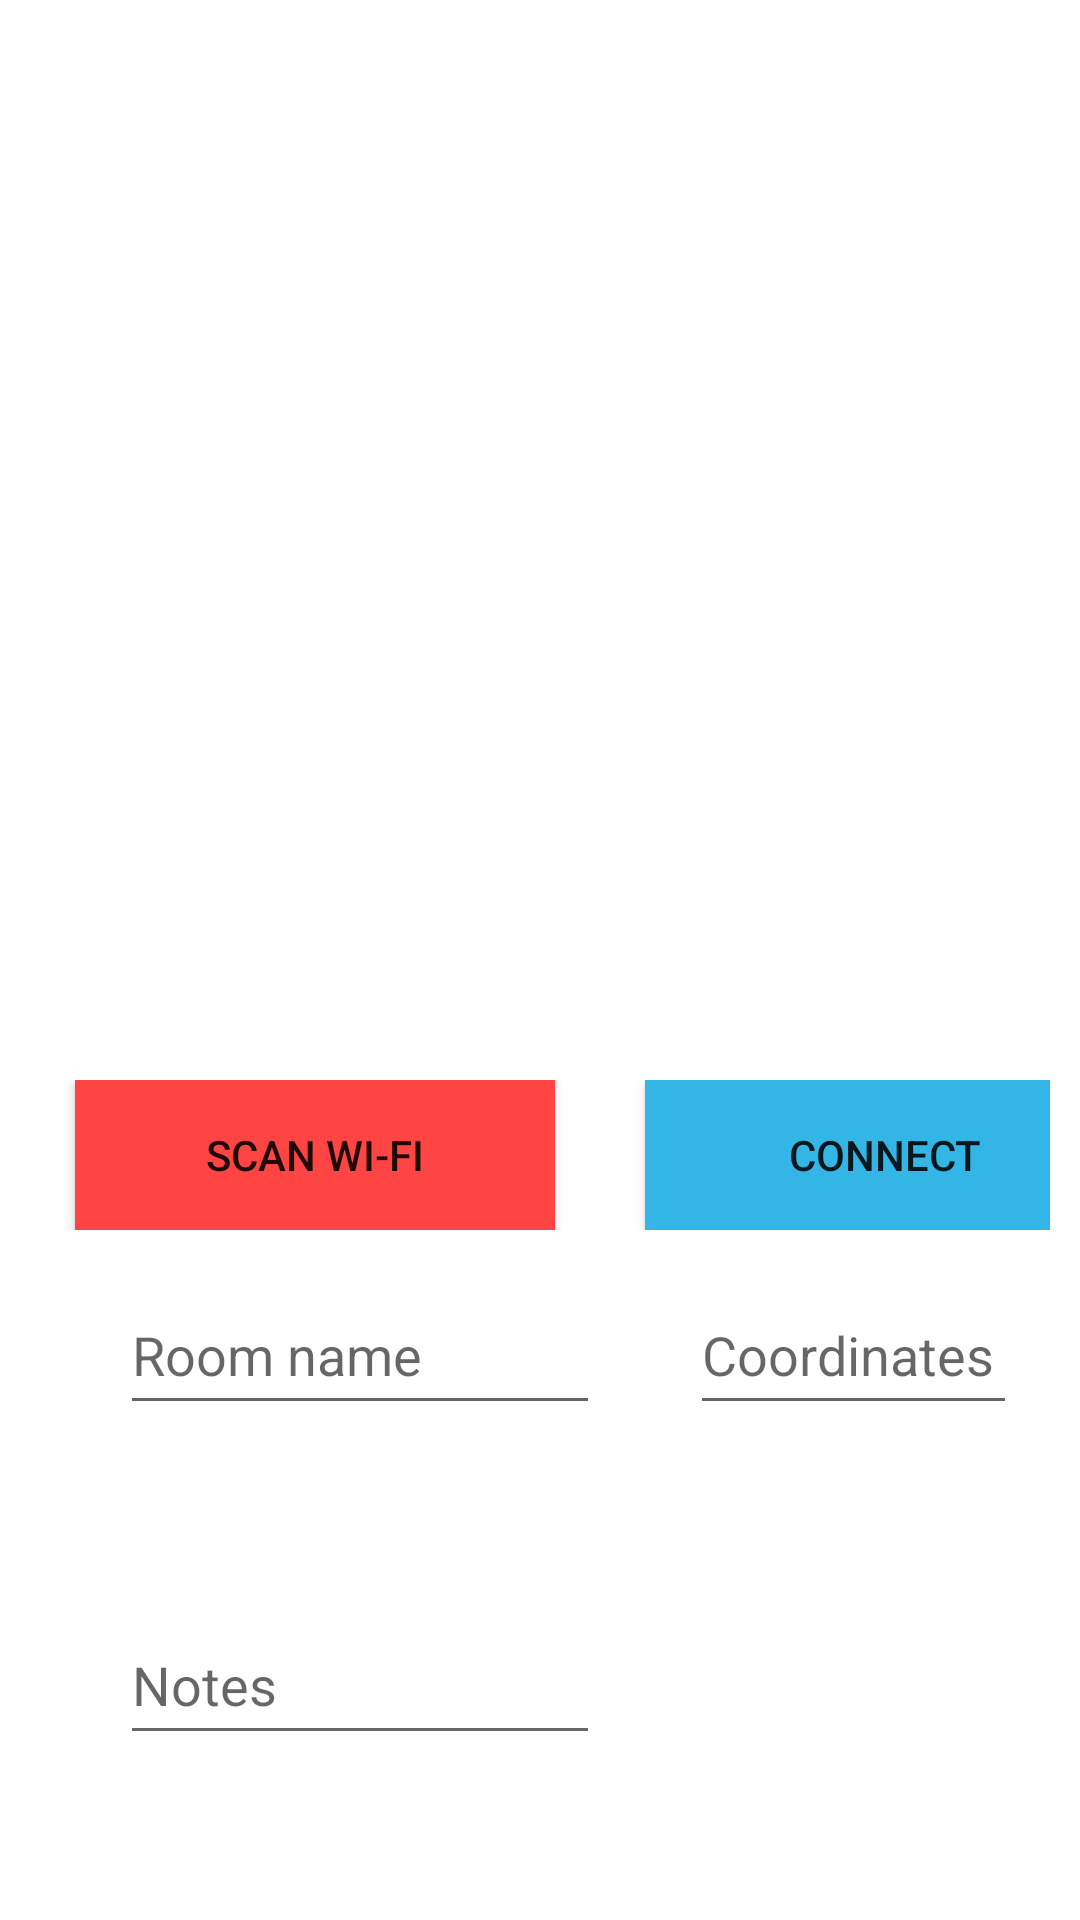

Android layout source for this screen:
<!-- AndroidManifest.xml: application theme Theme.Scanwifi -->
<!-- res/layout/activity_main.xml -->
<?xml version="1.0" encoding="utf-8"?>
<LinearLayout xmlns:android="http://schemas.android.com/apk/res/android"
    xmlns:tools="http://schemas.android.com/tools"
    android:layout_width="match_parent"
    android:layout_height="match_parent"
    android:orientation="vertical"
    android:padding="10dp"
    tools:context=".MainActivity">

    <ListView
        android:id="@+id/wifiList"
        android:layout_width="match_parent"
        android:layout_height="312dp"
        android:layout_weight="0.97" />

    <LinearLayout
        android:layout_width="match_parent"
        android:layout_height="50dp"
        android:orientation="horizontal">

        <Button
            android:id="@+id/scanBtn"
            android:layout_width="160dp"
            android:layout_height="50dp"
            android:layout_gravity="start"
            android:layout_margin="15dp"
            android:background="@android:color/holo_red_light"
            android:text="Scan Wi-fi" />

        <Button
            android:id="@+id/connect"
            android:layout_width="160dp"
            android:layout_height="50dp"
            android:layout_gravity="end"
            android:layout_margin="15dp"
            android:background="@android:color/holo_blue_light"
            android:text="Connect" />
    </LinearLayout>

    <LinearLayout
        android:layout_width="match_parent"
        android:layout_height="wrap_content"
        android:layout_margin="15dp"
        android:layout_marginTop="15dp"
        android:layout_marginBottom="15dp"
        android:orientation="horizontal">

        <EditText
            android:id="@+id/txtRoom"
            android:layout_width="160dp"
            android:layout_height="50dp"
            android:layout_gravity="start"
            android:layout_margin="15dp"
            android:layout_marginTop="15dp"
            android:ems="10"
            android:hint="Room name"
            android:inputType="textPersonName" />

        <EditText
            android:id="@+id/txtCoordinates"
            android:layout_width="160dp"
            android:layout_height="50dp"
            android:layout_gravity="end"
            android:layout_margin="15dp"
            android:layout_marginTop="15dp"
            android:ems="10"
            android:hint="Coordinates"
            android:inputType="textPersonName" />

    </LinearLayout>

    <LinearLayout
        android:layout_width="match_parent"
        android:layout_height="wrap_content"
        android:layout_margin="15dp"
        android:layout_marginTop="15dp"
        android:layout_marginBottom="15dp"
        android:orientation="horizontal">

        <EditText
            android:id="@+id/txtNotes"
            android:layout_width="160dp"
            android:layout_height="50dp"
            android:layout_gravity="start"
            android:layout_margin="15dp"
            android:layout_marginTop="15dp"
            android:ems="10"
            android:hint="Notes"
            android:inputType="textPersonName" />

    </LinearLayout>




</LinearLayout>
<!-- resources referenced by this layout -->
<resources>
  <style name="Theme.Scanwifi" parent="Theme.MaterialComponents.DayNight.DarkActionBar">
          
          <item name="colorPrimary">@color/purple_500</item>
          <item name="colorPrimaryVariant">@color/purple_700</item>
          <item name="colorOnPrimary">@color/white</item>
          
          <item name="colorSecondary">@color/teal_200</item>
          <item name="colorSecondaryVariant">@color/teal_700</item>
          <item name="colorOnSecondary">@color/black</item>
          
          <item name="android:statusBarColor" tools:targetApi="l">?attr/colorPrimaryVariant</item>
          
      </style>
  <!-- not gathered from this repository: default colours our renderer supplied (Android Studio template values) -->
  <color name="purple_500">#FF6200EE</color>
  <color name="purple_700">#FF3700B3</color>
  <color name="teal_200">#FF03DAC5</color>
  <color name="teal_700">#FF018786</color>
  <color name="black">#FF000000</color>
  <color name="white">#FFFFFFFF</color>
</resources>
